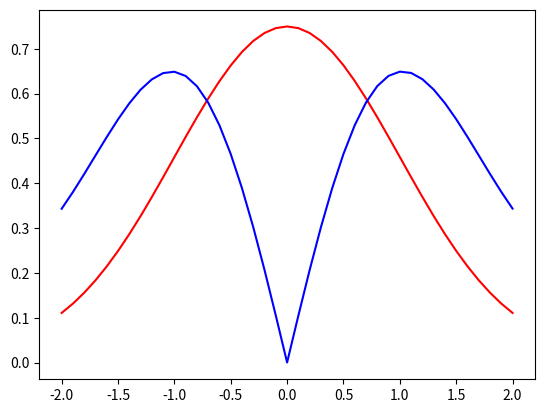

Reproduce this figure in Python.
import numpy as np
from scipy.integrate import odeint
from scipy.integrate import solve_ivp
from scipy.integrate import RK45
import matplotlib.pyplot as plt

def shoot2(x, y, K, epsilon,gamma):
    return [y[1], (gamma*(abs(y[0]))**2+K*x**2-epsilon) * y[0]]

tol = 1e-4  # define a tolerance level 
col = ['r', 'b', 'g', 'c', 'm']  # eigenfunc colors
eps_start = 0.1
eps_list = [] 
eig_func_list = []
A_start = 0.1
K = 1 
L = 2
gamma = 0.05
xp = [-L, L] 
#xspan = np.linspace(-L, L, int((2 * L) / 0.1) + 1)
xspan = np.arange(-L,L+.1,.1)
#x0 = [A, A*np.sqrt(K*L**2)] #initial conditions
plt.figure(1)
for modes in range(1, 3):           # begin mode loop
    A = A_start
    dA = .01
    eps = eps_start                 # initial value of eigenvalue beta
    deps = eps_start / 100          # default step size in beta
    for __ in range(10):            # loops A here

        # notice: put (d)eps above in order to make sure
        # in each mode's loop, we use the same initial

        for _ in range(1000):       # begin convergence loop for beta
            x0 = [A, A * np.sqrt(K * L ** 2 - eps)]                         #initial conditions
            sol = solve_ivp(shoot2, [xspan[0], xspan[-1]], x0, t_eval=xspan, args=(K, eps, gamma))
            y1 = sol.y[0]  
            y2 = sol.y[1]   
            # y = odeint(shoot2, x0, xspan, args=(K,eps,gamma)) 
            # y = RK45(shoot2, xp[0], x0, xp[1], args=(n0,beta)) 

            if abs(y2[-1] + np.sqrt(K * L ** 2 - eps) * y1[-1]) < tol:      # final condition
                #print(eps)  # write out eigenvalue 
                #eps_list.append(eps)
                #print(_)
                break  # get out of convergence loop

            if (-1) ** (modes + 1) * (y2[-1] + np.sqrt(K * L ** 2 - eps) * y1[-1]) > 0:
                eps += deps
            else:
                eps -= deps / 2
                deps /= 2

            if _ == 999:
                print('Did not converge')

        norm = np.trapz(y1 ** 2, xspan)  # calculate the normalization
        # print("norm = " + str(norm))
        # print("A = " + str(A))
        # A += dA
        if abs(norm - 1) < tol:
            break
        else:
            A /= np.sqrt(norm)   
        
        """
        elif norm - 1 < 0:
            A += dA
        else:
            A -= dA
            dA /= 2
        if A < 0:
            A = 0
        """
        # A = 0.34084384378121857

    #print(norm)
    eps_start = eps + 0.01  # after finding eigenvalue, pick new start
    A_start = A + 0.01

    # 存储并绘制结果
    eps_list.append(eps)
    eig_func_list.append(abs(y1 / np.sqrt(norm)))
    plt.plot(xspan, abs(y1 / np.sqrt(norm)), col[modes - 1], label=f"Mode {modes}") # plot modes

plt.show()
#A1 = np.transpose(eig_func_list)
A2 = eps_list

#print(error)
print('A2 = ' + str(A2))